Image classification data set "data" (9lexer/fdm-qc on GitHub). Class labels (5): cracking, layer shifting, off platform, stringing, warping.

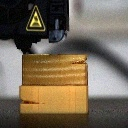
Label: cracking

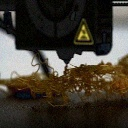
Label: off platform

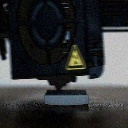
Label: warping

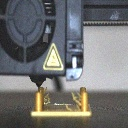
Label: stringing

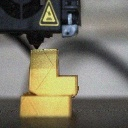
Label: layer shifting

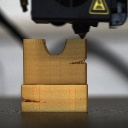
Label: cracking
